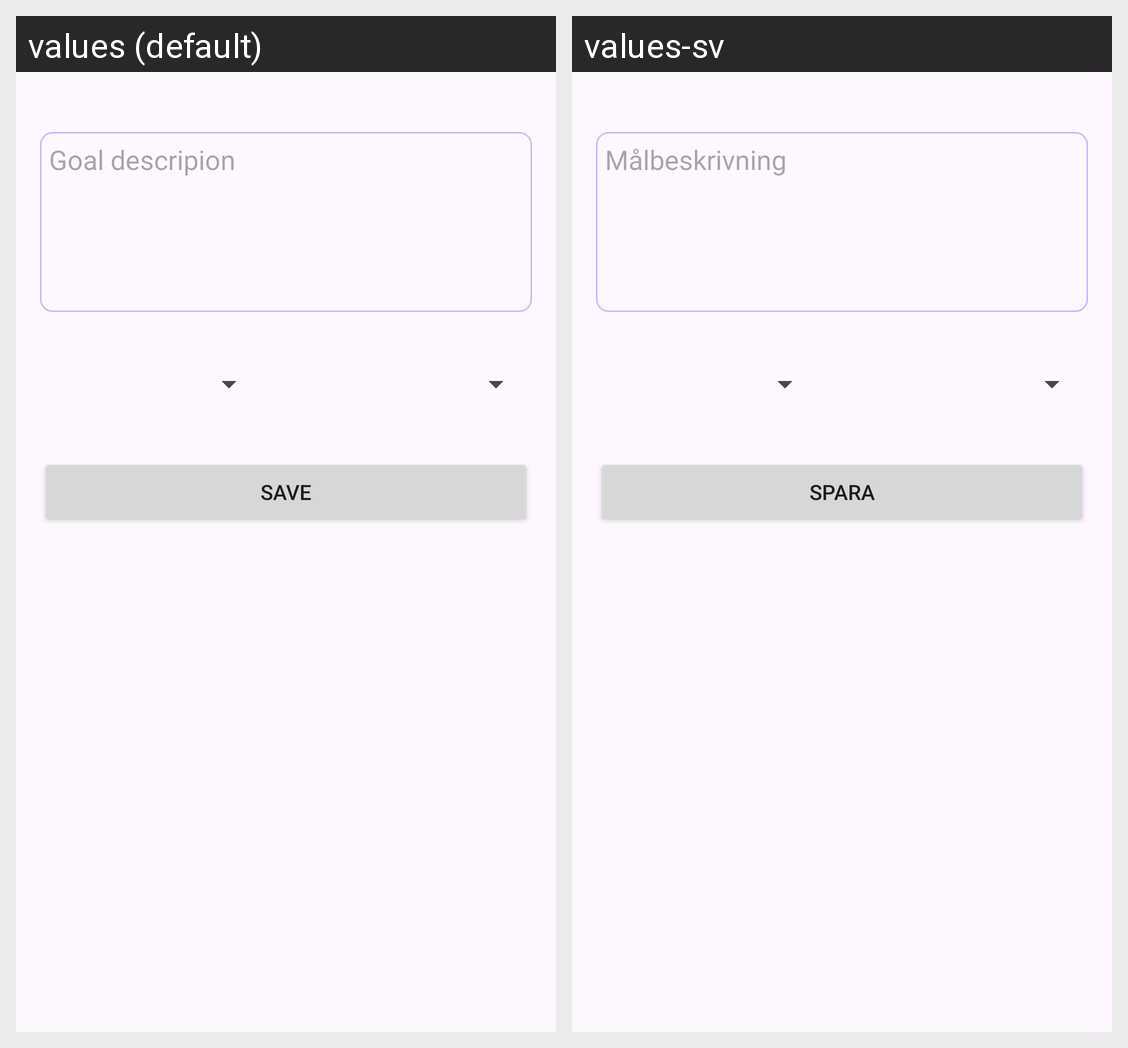

Locale-by-locale string values for the Android screen shown in this grid:
Android screen res/layout/fragment_add_goal.xml rendered under 2 locales, left to right: values (default), values-sv. Device: Nexus 5 (rendered at 1080×1920; each locale shown at half size, 540×960, under a caption strip naming it); theme Theme.MyTrainingTracker.
Strings drawn on this screen, with the default value and each locale's value (text and hints the layout hard-codes, and strings that could not be matched under every locale, appear in the picture but are not listed):

goal_description
  values: Goal descripion
  values-sv: Målbeskrivning

save
  values: Save
  values-sv: Spara
